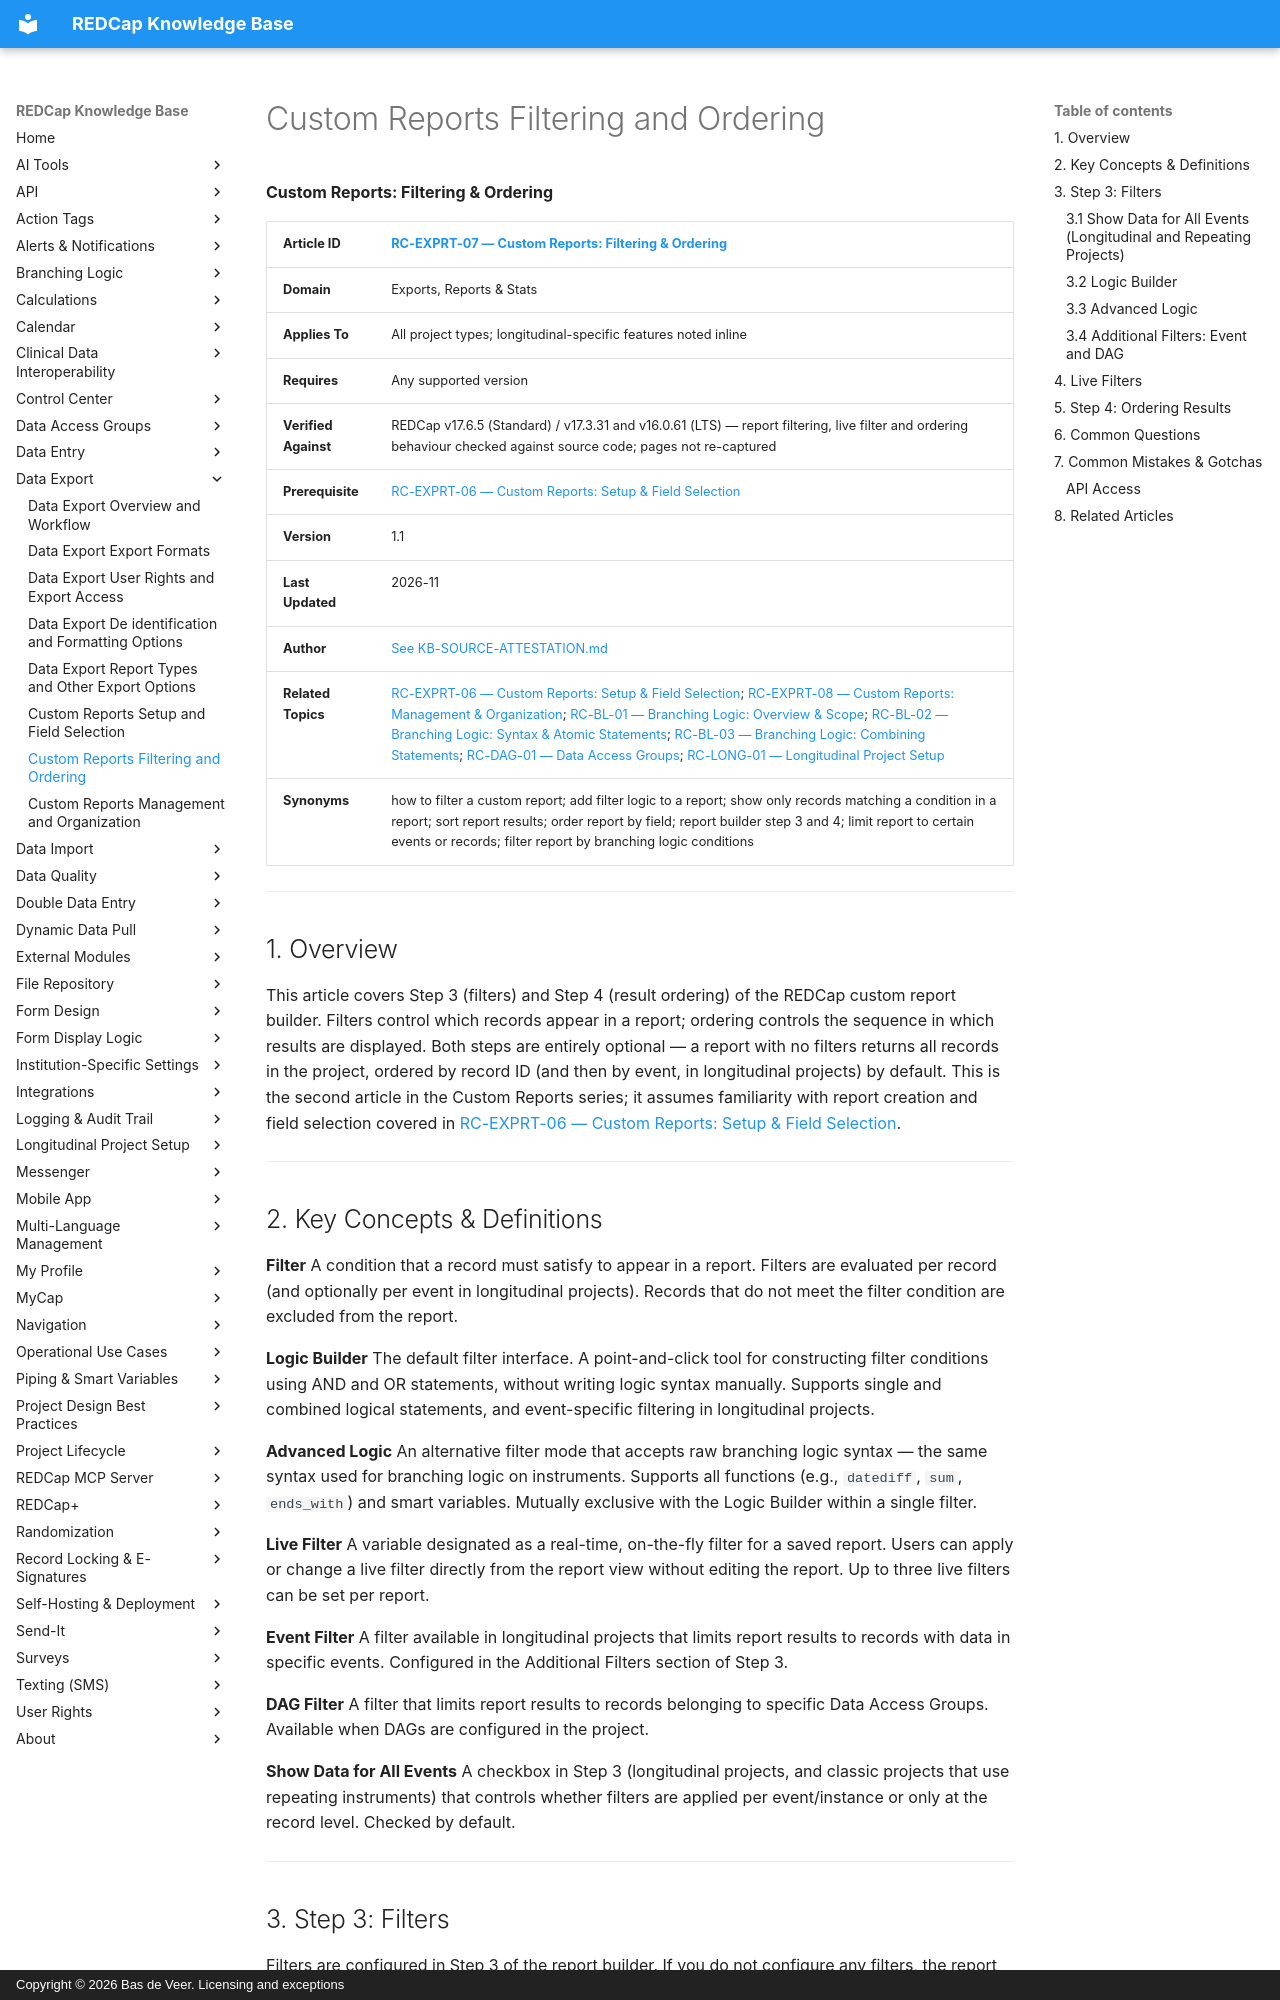

repository: bdeveer/REDCap_KB_RAG · page: RC-EXPRT-07_Custom-Reports-Filtering-and-Ordering/index.html · generator: mkdocs · copyright: Copyright © 2026 Bas de Veer. Licensing and exceptions



**Custom Reports: Filtering & Ordering**

| **Article ID** | [RC-EXPRT-07 — Custom Reports: Filtering & Ordering](RC-EXPRT-07_Custom-Reports-Filtering-and-Ordering.md) |
|---|---|
| **Domain** | Exports, Reports & Stats |
| **Applies To** | All project types; longitudinal-specific features noted inline |
| **Requires** | Any supported version |
| **Verified Against** | REDCap v17.6.5 (Standard) / v17.3.31 and v16.0.61 (LTS) — report filtering, live filter and ordering behaviour checked against source code; pages not re-captured |
| **Prerequisite** | [RC-EXPRT-06 — Custom Reports: Setup & Field Selection](RC-EXPRT-06_Custom-Reports-Setup-and-Field-Selection.md) |
| **Version** | 1.1 |
| **Last Updated** | 2026-11 |
| **Author** | [See KB-SOURCE-ATTESTATION.md](KB-SOURCE-ATTESTATION.md) |
| **Related Topics** | [RC-EXPRT-06 — Custom Reports: Setup & Field Selection](RC-EXPRT-06_Custom-Reports-Setup-and-Field-Selection.md); [RC-EXPRT-08 — Custom Reports: Management & Organization](RC-EXPRT-08_Custom-Reports-Management-and-Organization.md); [RC-BL-01 — Branching Logic: Overview & Scope](RC-BL-01_Branching-Logic-Overview-and-Scope.md); [RC-BL-02 — Branching Logic: Syntax & Atomic Statements](RC-BL-02_Branching-Logic-Syntax-and-Atomic-Statements.md); [RC-BL-03 — Branching Logic: Combining Statements](RC-BL-03_Branching-Logic-Combining-Statements.md); [RC-DAG-01 — Data Access Groups](RC-DAG-01_Data-Access-Groups.md); [RC-LONG-01 — Longitudinal Project Setup](RC-LONG-01_Longitudinal-Project-Setup.md) |
| **Synonyms** | how to filter a custom report; add filter logic to a report; show only records matching a condition in a report; sort report results; order report by field; report builder step 3 and 4; limit report to certain events or records; filter report by branching logic conditions |

---

## 1. Overview

This article covers Step 3 (filters) and Step 4 (result ordering) of the REDCap custom report builder. Filters control which records appear in a report; ordering controls the sequence in which results are displayed. Both steps are entirely optional — a report with no filters returns all records in the project, ordered by record ID (and then by event, in longitudinal projects) by default. This is the second article in the Custom Reports series; it assumes familiarity with report creation and field selection covered in [RC-EXPRT-06 — Custom Reports: Setup & Field Selection](RC-EXPRT-06_Custom-Reports-Setup-and-Field-Selection.md).

---

## 2. Key Concepts & Definitions

**Filter**
A condition that a record must satisfy to appear in a report. Filters are evaluated per record (and optionally per event in longitudinal projects). Records that do not meet the filter condition are excluded from the report.

**Logic Builder**
The default filter interface. A point-and-click tool for constructing filter conditions using AND and OR statements, without writing logic syntax manually. Supports single and combined logical statements, and event-specific filtering in longitudinal projects.

**Advanced Logic**
An alternative filter mode that accepts raw branching logic syntax — the same syntax used for branching logic on instruments. Supports all functions (e.g., `datediff`, `sum`, `ends_with`) and smart variables. Mutually exclusive with the Logic Builder within a single filter.

**Live Filter**
A variable designated as a real-time, on-the-fly filter for a saved report. Users can apply or change a live filter directly from the report view without editing the report. Up to three live filters can be set per report.

**Event Filter**
A filter available in longitudinal projects that limits report results to records with data in specific events. Configured in the Additional Filters section of Step 3.

**DAG Filter**
A filter that limits report results to records belonging to specific Data Access Groups. Available when DAGs are configured in the project.

**Show Data for All Events**
A checkbox in Step 3 (longitudinal projects, and classic projects that use repeating instruments) that controls whether filters are applied per event/instance or only at the record level. Checked by default.

---

## 3. Step 3: Filters

Filters are configured in Step 3 of the report builder. If you do not configure any filters, the report returns all records in the project.
